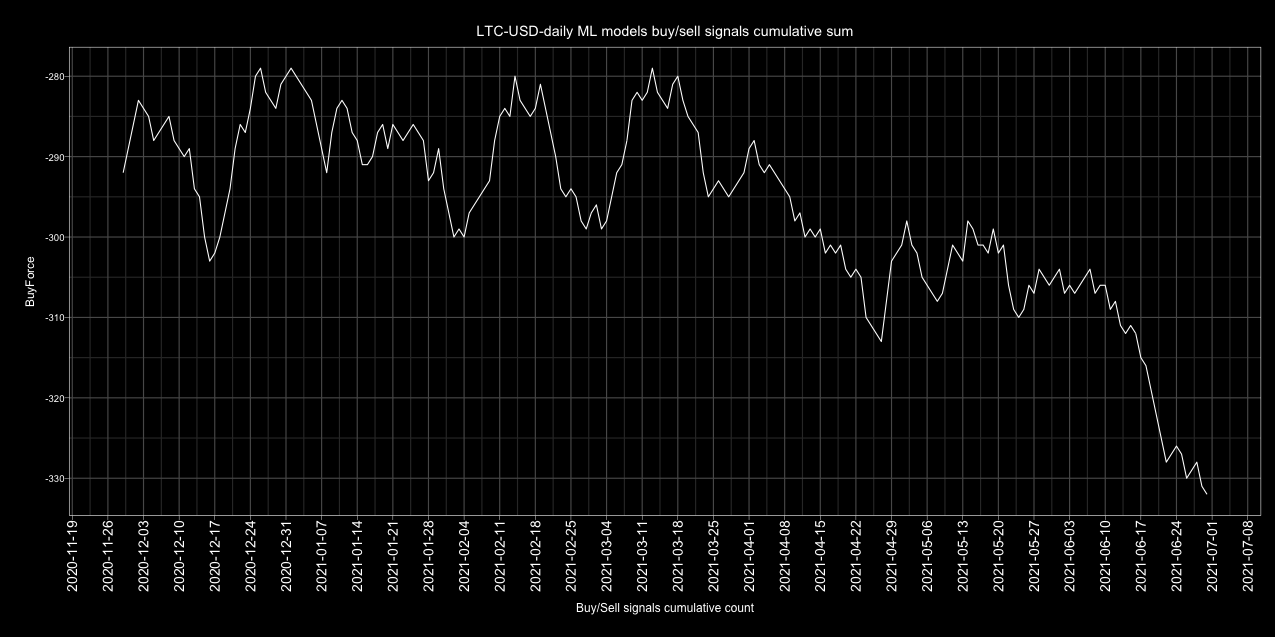

The file beside this chart, header and first rows:
Date, buy, sell, Action, ActionID
2017-01-01, 3, 2, buy, 1
2017-01-02, 5, 0, buy, 1
2017-01-03, 2, 3, sell, 0
2017-01-04, 3, 2, buy, 1
2017-01-05, 1, 3, sell, 0
2017-01-06, 0, 4, sell, 0
2017-01-07, 0, 5, sell, 0
2017-01-08, 2, 3, sell, 0
2017-01-09, 5, 0, buy, 1
2017-01-10, 4, 1, buy, 1
2017-01-11, 3, 2, buy, 1
2017-01-12, 2, 3, sell, 0
2017-01-13, 2, 3, sell, 0
2017-01-14, 4, 1, buy, 1
2017-01-15, 4, 1, buy, 1
2017-01-16, 3, 2, buy, 1
2017-01-17, 2, 3, sell, 0
2017-01-18, 1, 3, sell, 0
2017-01-19, 2, 2, buy, 1
2017-01-20, 1, 3, sell, 0
2017-01-21, 1, 3, sell, 0
2017-01-22, 4, 1, buy, 1
2017-01-23, 1, 4, sell, 0
2017-01-24, 3, 2, buy, 1
2017-01-25, 2, 3, sell, 0
2017-01-26, 4, 1, buy, 1
2017-01-27, 4, 1, buy, 1
2017-01-28, 5, 0, buy, 1
2017-01-29, 5, 0, buy, 1
2017-01-30, 4, 1, buy, 1
2017-01-31, 2, 3, sell, 0
2017-02-01, 3, 2, buy, 1
2017-02-02, 2, 3, sell, 0
2017-02-03, 2, 3, sell, 0
2017-02-04, 3, 2, buy, 1
2017-02-05, 0, 5, sell, 0
2017-02-06, 0, 4, sell, 0
2017-02-07, 3, 1, buy, 1
2017-02-08, 1, 4, sell, 0
2017-02-09, 1, 4, sell, 0
2017-02-10, 0, 5, sell, 0
2017-02-11, 3, 2, buy, 1
2017-02-12, 2, 3, sell, 0
2017-02-13, 2, 3, sell, 0
2017-02-14, 4, 1, buy, 1
2017-02-15, 4, 1, buy, 1
2017-02-16, 3, 2, buy, 1
2017-02-17, 3, 2, buy, 1
2017-02-18, 2, 3, sell, 0
2017-02-19, 1, 4, sell, 0
2017-02-20, 2, 3, sell, 0
2017-02-21, 2, 3, sell, 0
2017-02-22, 3, 2, buy, 1
2017-02-23, 4, 1, buy, 1
2017-02-24, 3, 2, buy, 1
2017-02-25, 3, 2, buy, 1
2017-02-26, 3, 2, buy, 1
2017-02-27, 2, 3, sell, 0
2017-02-28, 2, 3, sell, 0
2017-03-01, 2, 3, sell, 0
... 1,582 more rows
